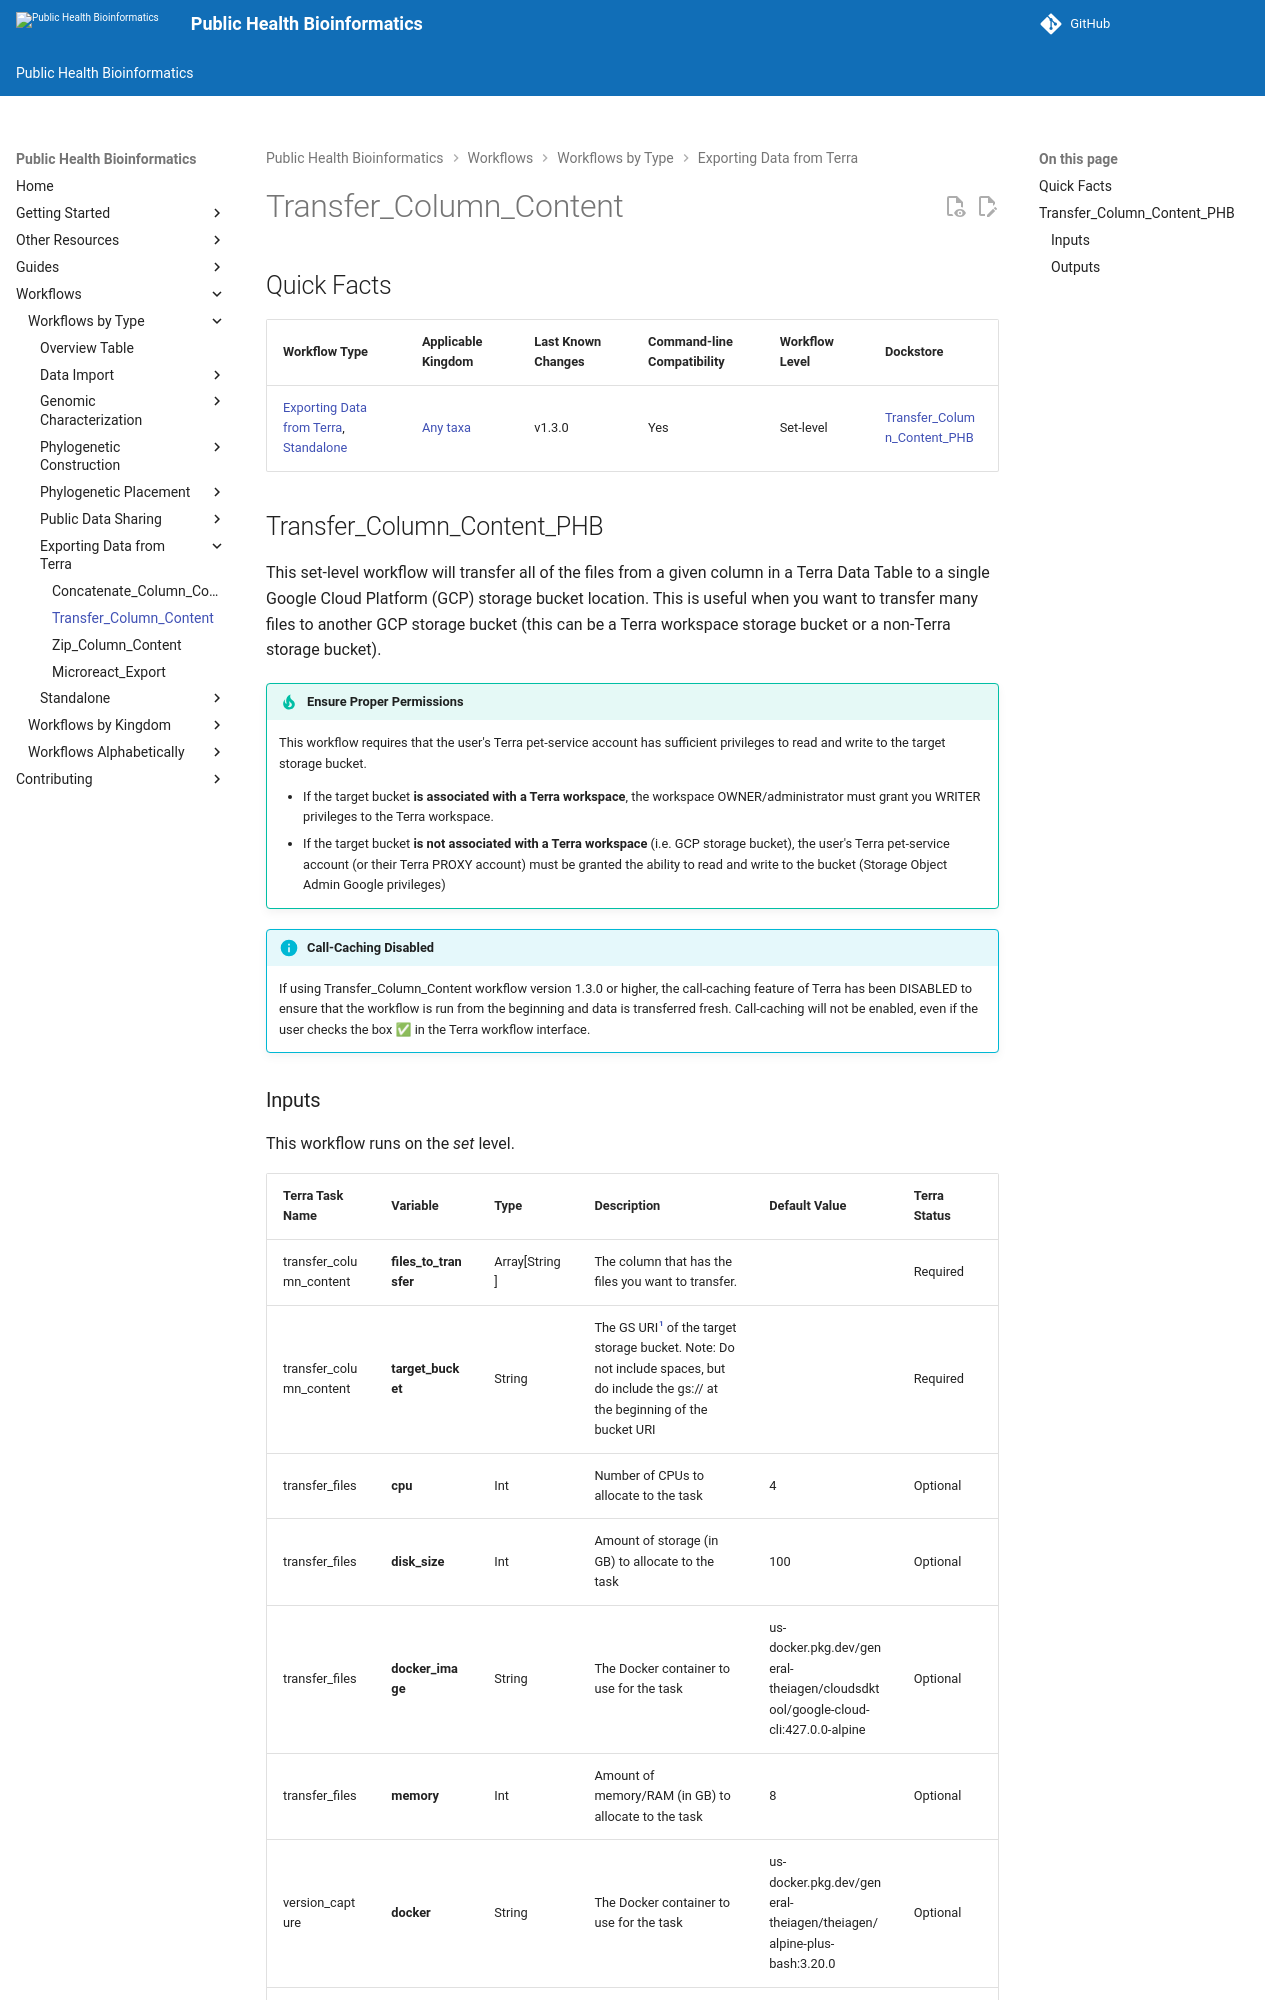

repository: theiagen/public_health_bioinformatics · page: v4.3.1/workflows/data_export/transfer_column_content/index.html · generator: mkdocs

---
title: Transfer_Column_Content
---

## Quick Facts

{{ render_tsv_table("docs/assets/tables/all_workflows.tsv", sort_by="Name", filters={"Name": "[**Transfer_Column_Content**](../workflows/data_export/transfer_column_content.md)"}, columns=["Workflow Type", "Applicable Kingdom", "Last Known Changes", "Command-line Compatibility","Workflow Level", "Dockstore"]) }}

## Transfer_Column_Content_PHB

This set-level workflow will transfer all of the files from a given column in a Terra Data Table to a single Google Cloud Platform (GCP) storage bucket location. This is useful when you want to transfer many files to another GCP storage bucket (this can be a Terra workspace storage bucket or a non-Terra storage bucket).

!!! tip "Ensure Proper Permissions"
    This workflow requires that the user's Terra pet-service account has sufficient privileges to read and write to the target storage bucket.

    - If the target bucket **is associated with a Terra workspace**, the workspace OWNER/administrator must grant you WRITER privileges to the Terra workspace.
    - If the target bucket **is not associated with a Terra workspace** (i.e. GCP storage bucket), the user's Terra pet-service account (or their Terra PROXY account) must be granted the ability to read and write to the bucket (Storage Object Admin Google privileges)

!!! info "Call-Caching Disabled"
    If using Transfer_Column_Content workflow version 1.3.0 or higher, the call-caching feature of Terra has been DISABLED to ensure that the workflow is run from the beginning and data is transferred fresh. Call-caching will not be enabled, even if the user checks the box ✅ in the Terra workflow interface.
